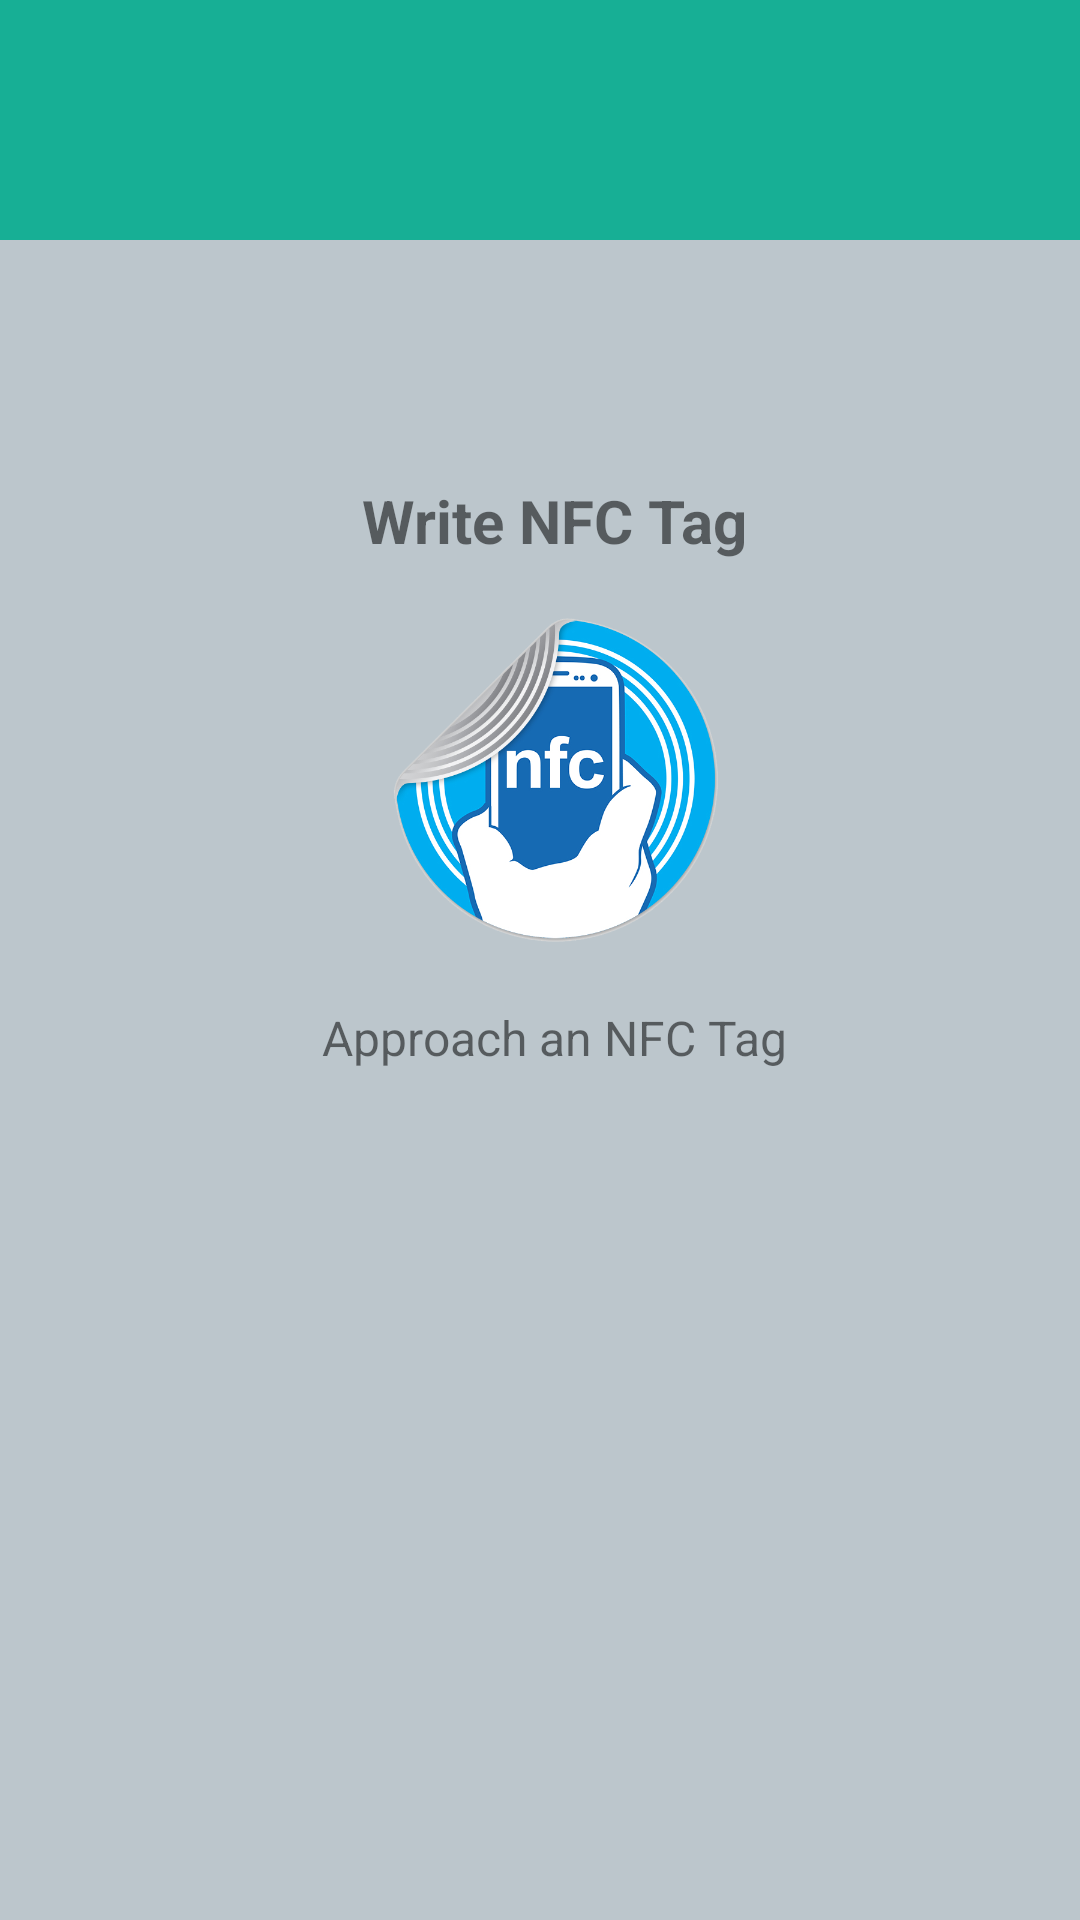

Produce the Android XML layout that renders to this screen, including the resource entries it uses.
<!-- AndroidManifest.xml: application theme AppTheme -->
<!-- res/layout/writetag_screen.xml -->
<?xml version="1.0" encoding="utf-8"?>
<RelativeLayout xmlns:android="http://schemas.android.com/apk/res/android"
    android:layout_width="match_parent"
    android:layout_height="match_parent"
    android:background="#BCC6CC"
    android:descendantFocusability="beforeDescendants"
    android:focusableInTouchMode="true">

    <ImageView
        android:id="@+id/banner"
        android:layout_width="match_parent"
        android:layout_height="80dp"
        android:background="#17AF95"
        android:src="@drawable/header" />

    <View
        android:id="@+id/view"
        android:layout_width="fill_parent"
        android:layout_height="120dp"
        android:layout_alignParentTop="true" />

    <ScrollView
        android:id="@+id/scrollView"
        android:layout_width="wrap_content"
        android:layout_height="wrap_content"
        android:layout_alignParentLeft="true"
        android:layout_alignParentRight="true"
        android:layout_below="@+id/view"
        android:layout_centerHorizontal="true"
        android:layout_marginLeft="30dp"
        android:layout_marginRight="30dp"
        android:background="@drawable/registration_background"
        android:padding="40dp">

        <RelativeLayout
            android:layout_width="fill_parent"
            android:layout_height="wrap_content"
            android:layout_marginLeft="10dp">

            <TextView
                android:id="@+id/txtwrite"
                android:layout_width="wrap_content"
                android:layout_height="wrap_content"
                android:layout_centerHorizontal="true"
                android:text="Write NFC Tag"
                android:textSize="20dp"
                android:textStyle="bold" />

            <ImageView
                android:id="@+id/nfcicon"
                android:layout_below="@+id/txtwrite"
                android:layout_width="120dp"
                android:layout_height="120dp"
                android:layout_alignParentTop="true"
                android:layout_marginTop="40dp"
                android:src="@drawable/nfc_icon"
                android:layout_centerHorizontal="true"/>

            <TextView
                android:id="@+id/resultText"
                android:layout_width="wrap_content"
                android:layout_height="wrap_content"
                android:layout_below="@+id/nfcicon"
                android:text="Approach an NFC Tag"
                android:layout_centerHorizontal="true"
                android:layout_marginTop="15dp"
                android:textSize="16dp"/>

        </RelativeLayout>

    </ScrollView>

</RelativeLayout>
<!-- resources referenced by this layout -->
<resources>
  <!-- drawable nfc_icon: png bitmap (drawable, 184467 bytes) -->
  <style name="AppTheme" parent="Theme.AppCompat.Light.NoActionBar">
          
      </style>
</resources>
